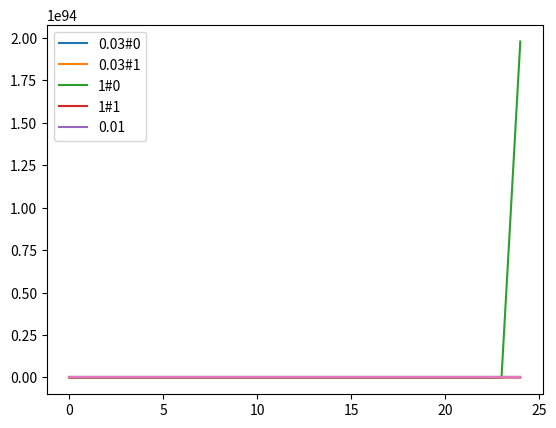

The matplotlib source for this figure: (Note: this script raises an exception after producing the figure.)
#!/usr/bin/env python3
# -*- coding: utf-8 -*-
"""
Created on Thu Jul 26 09:56:37 2018
实验版本代码
[redacted]
"""

import numpy as np
import random
import matplotlib.pyplot as plt
import time

random.random()
trainData=[]
trainLabel=[]
for i in range(1000):
    tempd=[]
    for j in range(99):
        tempd=tempd+[random.random()]
    tempd=tempd+[1]   
    trainData=trainData+[tempd]
    trainLabel=trainLabel+[random.random()]
    
trainData=np.array(trainData)
trainLabel=np.array(trainLabel)  

trainData = np.array([[1.1,1.5,1],[1.3,1.9,1],[1.5,2.3,1],[1.7,2.7,1],[1.9,3.1,1],[2.1,3.5,1],[2.3,3.9,1],[2.5,4.3,1],[2.7,4.7,1],[2.9,5.1,1]])
trainLabel = np.array([2.5,3.2,3.9,4.6,5.3,6,6.7,7.4,8.1,8.8])
N=len(trainData)
m, n = np.shape(trainData)
theta_0 = 2*np.ones(n)
theta_real=[0.7149,1.3935,-0.3752]
alpha = 0.1 #LR 
m = 2
maxIteration = 25



def batchGradientDescent(data, label, theta, alpha, m, maxIterations,mode=0):
    xTrains = data.transpose()
    losslist=[]
    #data = []

    #for i in range(10):
    #    data.append(i)
    for i in range(0, maxIterations):
        hypothesis = np.dot(data, theta)
        loss = np.dot(hypothesis - label,hypothesis - label)/ N/2
        #print (loss)
        losslist.append(loss)  #用losslisthold住每次的loss值 
        #xTrains = random.sample(data,m)
        gradient = np.dot(xTrains, hypothesis-label) / m
        theta = theta - alpha * gradient
        if mode==1:
            alpha=0.98*alpha
        #print (theta)
    return theta,losslist

def predict(data, theta):  #用theta预测
    m, n = np.shape(data)
    xTest = np.ones((m, n+1))
    xTest[:, :-1] = x
    label_Prediction = np.dot(xTest, theta)
    return label_Prediction
#!!!!!!!!!
for alpha in [0.03,1]:
    for mode in range(2):
        theta,losslist = batchGradientDescent(trainData, trainLabel, theta_0, alpha, m, maxIteration,mode)
        plt.plot(losslist,label=str(alpha)+'#'+str(mode))
        
plt.legend()
plt.show()


alpha=0.01
theta,losslist = batchGradientDescent(trainData, trainLabel, theta_0, alpha, m, maxIteration)
plt.plot(losslist,label=str(alpha))
plt.legend()
plt.show()
#test
x = np.array([[3.1, 5.5], [3.3, 5.9], [3.5, 6.3], [3.7, 6.7], [3.9, 7.1]])
y = np.array([[9.5],[10.2],[10.9],[11.6],[12.3]])# supposed to be 
#print (predict(x, theta))
print(predict(x,theta))


#-------------------------*--------------------*_-----------------*------------

# SGD 

def StochasticGradientDescent(x_data, y, theta, alpha, m, maxIterations,mode=0):
     data = []
     losslist=[]
     
     for i in range(len(x_data)):
         data.append(i)
   #  xTrains = x.transpose()
     for i  in range(0,maxIterations):
         hypothesis = np.dot(x_data,theta)
         #loss =hypothesis - y
         loss = hypothesis - y
         loss_2 = np.dot(hypothesis - y,hypothesis - y)/2
         losslist.append(loss_2)
                
         #index = random.sample(data,1)#*    list形式
         index = random.sample(data,m)
        # index1 = index[0]          #int形式
         
        # gradient = loss[index1]*x_data[index1] 
         gradient = np.matmul(np.take(x_data,index,axis=0) .transpose(),np.take(loss,index))/m
         #print(gradient)
         theta = theta - alpha * gradient #*
         if mode==1:
             alpha=0.98*alpha
         
         
     return theta,losslist

 


#test
x = np.array([[3.1, 5.5], [3.3, 5.9], [3.5, 6.3], [3.7, 6.7], [3.9, 7.1]])
y = np.array([[9.5],[10.2],[10.9],[11.6],[12.3]])# supposed to be 

for alpha in  [0.001]:
    for m in [1,5,1000]:
        start=time.time()
        theta,losslist = StochasticGradientDescent(trainData, trainLabel, theta_0, alpha, m, maxIteration)
        end=time.time()
        
        plt.plot(losslist,label=str(alpha)+ '#'+str(m)+'time='+str(1*(end-start)))

plt.legend()
plt.show()

print(predict(x,theta))

'''
trainlabelo = []
TT = []
for h in range(1000):
    tempo = []
   # tempo = tempo + [random.random()]
    for o in range(99):
        tempo = tempo + [random.random()]
    tempo = tempo +[1]
    TT = TT + [tempo]
    
    trainlabelo = trainlabelo + [random.random()]
TT=np.array(TT)##!!!!


trainData = []
trainLabel = []
for i  in range (1000):
    temp = []
    for j  in range (100):
        temp = temp + [random.random()]
    trainData = trainData + [temp]
    
trainData = trainData + [temp]
temp = [1,2,3123,1,2,12,399,312,312,1]
trainData=[]
trainLabel=[]
for i in range(1000):
    tempd=[]
    for j in range(99):
        tempd=tempd+[random.random()]
    tempd=tempd+[1]   
    trainData=trainData+[tempd]
    trainLabel=trainLabel+[random.random()]
    '''

